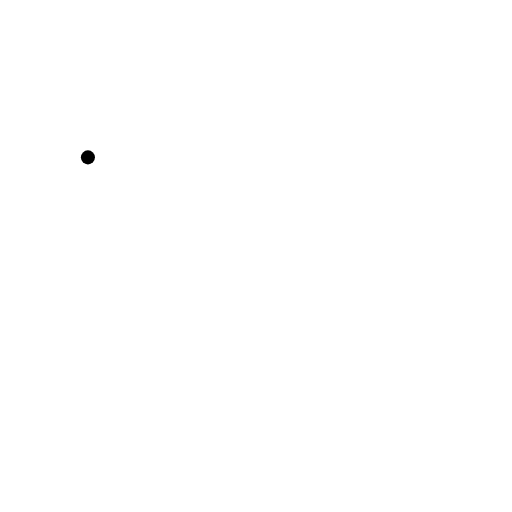
t = 0.00 s
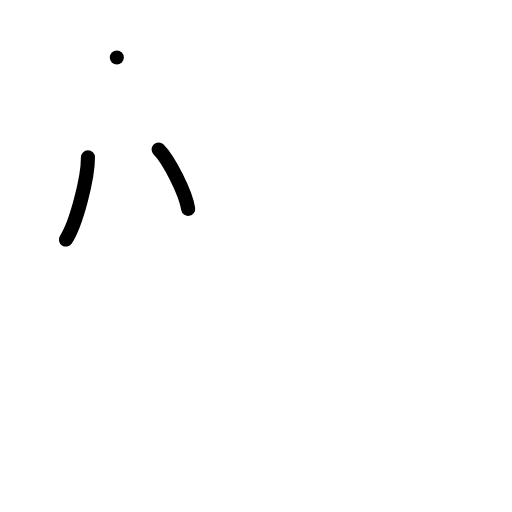
t = 2.00 s
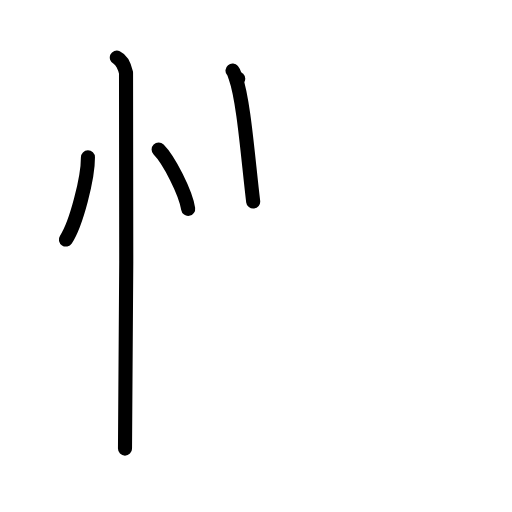
t = 4.00 s
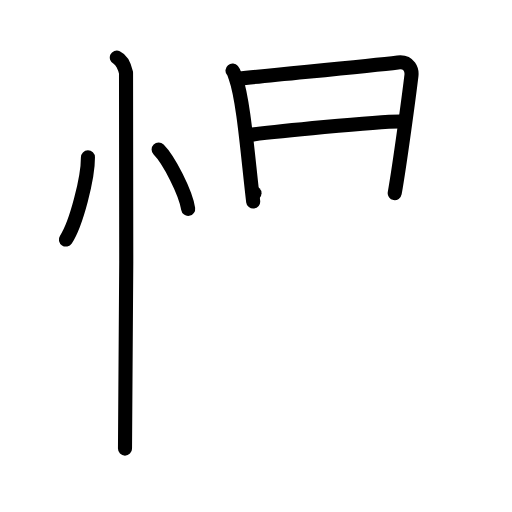
t = 6.00 s
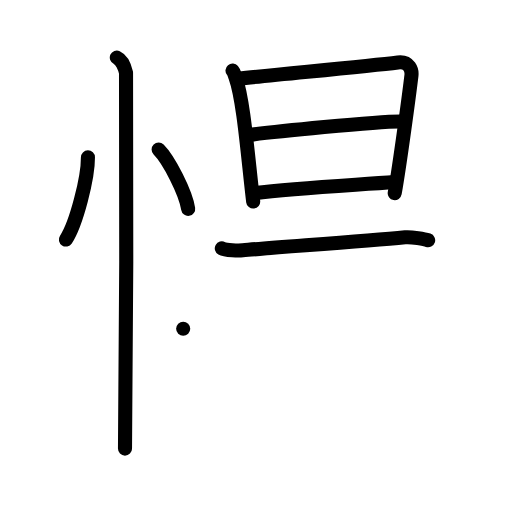
t = 8.00 s
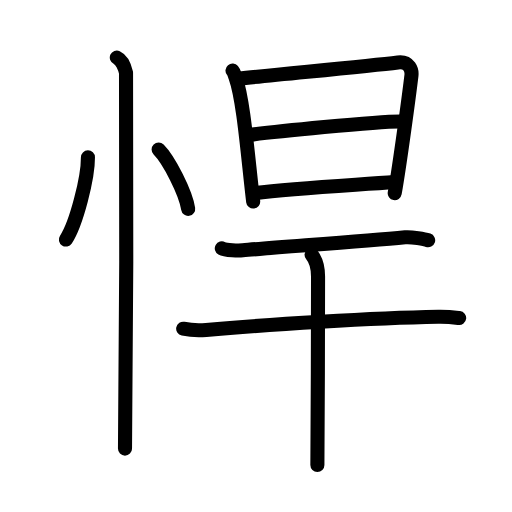
t = 10.00 s

The animated SVG that drew these frames (rendered in a browser with its animation timeline set to each time). Animation: 28 SMIL elements (animate=28); one cycle of 10.00 s.

<?xml version="1.0" encoding="UTF-8"?>
<!--
AniKanjiVG is licensed by CC-BY-SA Paul C. Sommerhoff (https://bitbucket.org/sommerhoff/anikanjivg).
AniKanjiVG uses KanjiVG which is licensed by CC-BY-SA Ulrich Apel (http://kanjivg.tagaini.net).
See also http://creativecommons.org/licenses/by-sa/3.0/
-->
<svg xmlns:kvg='http://kanjivg.tagaini.net' xmlns='http://www.w3.org/2000/svg' width='109' height='109' viewBox='0 0 109 109' style='fill:none;stroke:#000000;stroke-width:3;stroke-linecap:round;stroke-linejoin:round;' id="kvg:kanji_0608d"><g id="kvg:0608d" kvg:element="悍"><g id="kvg:0608d-g1" kvg:element="忄" kvg:variant="true" kvg:original="心" kvg:position="left" kvg:radical="general"><path id="kvg:0608d-s1" kvg:type="㇔" d="M18.72,33.5c0.03,4.31-2.47,14.14-4.69,17.5"><animate attributeName="d" begin="0.0s" dur="1.0s" from="M18.72,33.5C18.72,33.5,18.72,33.5,18.72,33.5" to="M18.72,33.5c0.03,4.31-2.47,14.14-4.69,17.5" />
</path>
<path id="kvg:0608d-s2" kvg:type="㇔" d="M33.77,31.83c2.22,2.23,5.74,9.17,6.29,12.63"><animate attributeName="d" begin="1.0s" dur="1.0s" from="M33.77,31.83C33.77,31.83,33.77,31.83,33.77,31.83" to="M33.77,31.83c2.22,2.23,5.74,9.17,6.29,12.63" />
<animate attributeName="d" begin="0s" dur="1.0s" from="M-100,-100" to="M-100,-100" />
</path>
<path id="kvg:0608d-s3" kvg:type="㇑" d="M24.87,12.25c1.09,0.5,1.74,2.25,1.96,3.25c0.22,1,0,73.75-0.22,80"><animate attributeName="d" begin="2.0s" dur="0.5s" from="M24.87,12.25C24.87,12.25,24.87,12.25,24.87,12.25" to="M24.87,12.25c1.09,0.5,1.74,2.25,1.96,3.25" />
<animate attributeName="d" begin="2.5s" dur="0.5s" from="M24.87,12.25c1.09,0.5,1.74,2.25,1.96,3.25c0,0,0,0,0,0,0" to="M24.87,12.25c1.09,0.5,1.74,2.25,1.96,3.25c0.22,1,0,73.75-0.22,80" />
<animate attributeName="d" begin="0s" dur="2.0s" from="M-100,-100" to="M-100,-100" />
</path>
</g>
<g id="kvg:0608d-g2" kvg:element="旱" kvg:position="right"><g id="kvg:0608d-g3" kvg:element="日" kvg:position="top"><path id="kvg:0608d-s4" kvg:type="㇑" d="M49.5,15.02c0.39,0.47,0.4,0.8,0.62,1.4c1.78,4.91,2.67,17.33,3.78,26.49"><animate attributeName="d" begin="3.0s" dur="0.5s" from="M49.5,15.02C49.5,15.02,49.5,15.02,49.5,15.02" to="M49.5,15.02c0.39,0.47,0.4,0.8,0.62,1.4" />
<animate attributeName="d" begin="3.5s" dur="0.5s" from="M49.5,15.02c0.39,0.47,0.4,0.8,0.62,1.4c0,0,0,0,0,0,0" to="M49.5,15.02c0.39,0.47,0.4,0.8,0.62,1.4c1.78,4.91,2.67,17.33,3.78,26.49" />
<animate attributeName="d" begin="0s" dur="3.0s" from="M-100,-100" to="M-100,-100" />
</path>
<path id="kvg:0608d-s5" kvg:type="㇕a" d="M50.72,16.75c9.15-0.98,27.15-2.65,33.98-3.47c2.51-0.3,3.02,1.73,2.89,2.8c-0.47,3.92-2.41,18.48-3.56,25.04"><animate attributeName="d" begin="4.0s" dur="0.3333333333333333s" from="M50.72,16.75C50.72,16.75,50.72,16.75,50.72,16.75" to="M50.72,16.75c9.15-0.98,27.15-2.65,33.98-3.47" />
<animate attributeName="d" begin="4.333333333333333s" dur="0.3333333333333333s" from="M50.72,16.75c9.15-0.98,27.15-2.65,33.98-3.47c0,0,0,0,0,0,0" to="M50.72,16.75c9.15-0.98,27.15-2.65,33.98-3.47c2.51-0.3,3.02,1.73,2.89,2.8" />
<animate attributeName="d" begin="4.666666666666667s" dur="0.3333333333333333s" from="M50.72,16.75c9.15-0.98,27.15-2.65,33.98-3.47c2.51-0.3,3.02,1.73,2.89,2.8c0,0,0,0,0,0,0" to="M50.72,16.75c9.15-0.98,27.15-2.65,33.98-3.47c2.51-0.3,3.02,1.73,2.89,2.8c-0.47,3.92-2.41,18.48-3.56,25.04" />
<animate attributeName="d" begin="0s" dur="4.0s" from="M-100,-100" to="M-100,-100" />
</path>
<path id="kvg:0608d-s6" kvg:type="㇐a" d="M52.81,28.75c2.98-0.38,29.17-3.18,33.17-2.87"><animate attributeName="d" begin="5.0s" dur="1.0s" from="M52.81,28.75C52.81,28.75,52.81,28.75,52.81,28.75" to="M52.81,28.75c2.98-0.38,29.17-3.18,33.17-2.87" />
<animate attributeName="d" begin="0s" dur="5.0s" from="M-100,-100" to="M-100,-100" />
</path>
<path id="kvg:0608d-s7" kvg:type="㇐a" d="M54.18,41.12c8.47-1.07,20.76-1.68,29.86-2.36"><animate attributeName="d" begin="6.0s" dur="1.0s" from="M54.18,41.12C54.18,41.12,54.18,41.12,54.18,41.12" to="M54.18,41.12c8.47-1.07,20.76-1.68,29.86-2.36" />
<animate attributeName="d" begin="0s" dur="6.0s" from="M-100,-100" to="M-100,-100" />
</path>
</g>
<g id="kvg:0608d-g4" kvg:element="干" kvg:position="bottom"><path id="kvg:0608d-s8" kvg:type="㇐" d="M47.22,52.87c0.82,0.46,3.64,0.5,4.46,0.42c5.66-0.54,24.91-1.86,34.57-2.77c1.36-0.13,4.22,0.4,4.9,0.63"><animate attributeName="d" begin="7.0s" dur="0.3333333333333333s" from="M47.22,52.87C47.22,52.87,47.22,52.87,47.22,52.87" to="M47.22,52.87c0.82,0.46,3.64,0.5,4.46,0.42" />
<animate attributeName="d" begin="7.333333333333333s" dur="0.3333333333333333s" from="M47.22,52.87c0.82,0.46,3.64,0.5,4.46,0.42c0,0,0,0,0,0,0" to="M47.22,52.87c0.82,0.46,3.64,0.5,4.46,0.42c5.66-0.54,24.91-1.86,34.57-2.77" />
<animate attributeName="d" begin="7.666666666666667s" dur="0.3333333333333333s" from="M47.22,52.87c0.82,0.46,3.64,0.5,4.46,0.42c5.66-0.54,24.91-1.86,34.57-2.77c0,0,0,0,0,0,0" to="M47.22,52.87c0.82,0.46,3.64,0.5,4.46,0.42c5.66-0.54,24.91-1.86,34.57-2.77c1.36-0.13,4.22,0.4,4.9,0.63" />
<animate attributeName="d" begin="0s" dur="7.0s" from="M-100,-100" to="M-100,-100" />
</path>
<g id="kvg:0608d-g5" kvg:element="十"><path id="kvg:0608d-s9" kvg:type="㇐" d="M39,69.98c1.27,0.27,3.62,0.38,4.88,0.27c13.04-1.18,35.53-2.55,49.41-2.81c2.12-0.04,3.39,0.13,4.46,0.26"><animate attributeName="d" begin="8.0s" dur="0.3333333333333333s" from="M39,69.98C39,69.98,39,69.98,39,69.98" to="M39,69.98c1.27,0.27,3.62,0.38,4.88,0.27" />
<animate attributeName="d" begin="8.333333333333334s" dur="0.3333333333333333s" from="M39,69.98c1.27,0.27,3.62,0.38,4.88,0.27c0,0,0,0,0,0,0" to="M39,69.98c1.27,0.27,3.62,0.38,4.88,0.27c13.04-1.18,35.53-2.55,49.41-2.81" />
<animate attributeName="d" begin="8.666666666666666s" dur="0.3333333333333333s" from="M39,69.98c1.27,0.27,3.62,0.38,4.88,0.27c13.04-1.18,35.53-2.55,49.41-2.81c0,0,0,0,0,0,0" to="M39,69.98c1.27,0.27,3.62,0.38,4.88,0.27c13.04-1.18,35.53-2.55,49.41-2.81c2.12-0.04,3.39,0.13,4.46,0.26" />
<animate attributeName="d" begin="0s" dur="8.0s" from="M-100,-100" to="M-100,-100" />
</path>
<path id="kvg:0608d-s10" kvg:type="㇑" d="M66.33,54.22c0.42,0.49,1.38,2.03,1.38,4.67c0,0.99-0.05,33.97-0.14,40.12"><animate attributeName="d" begin="9.0s" dur="0.5s" from="M66.33,54.22C66.33,54.22,66.33,54.22,66.33,54.22" to="M66.33,54.22c0.42,0.49,1.38,2.03,1.38,4.67" />
<animate attributeName="d" begin="9.5s" dur="0.5s" from="M66.33,54.22c0.42,0.49,1.38,2.03,1.38,4.67c0,0,0,0,0,0,0" to="M66.33,54.22c0.42,0.49,1.38,2.03,1.38,4.67c0,0.99-0.05,33.97-0.14,40.12" />
<animate attributeName="d" begin="0s" dur="9.0s" from="M-100,-100" to="M-100,-100" />
</path>
</g>
</g>
</g>
</g>
</svg>
